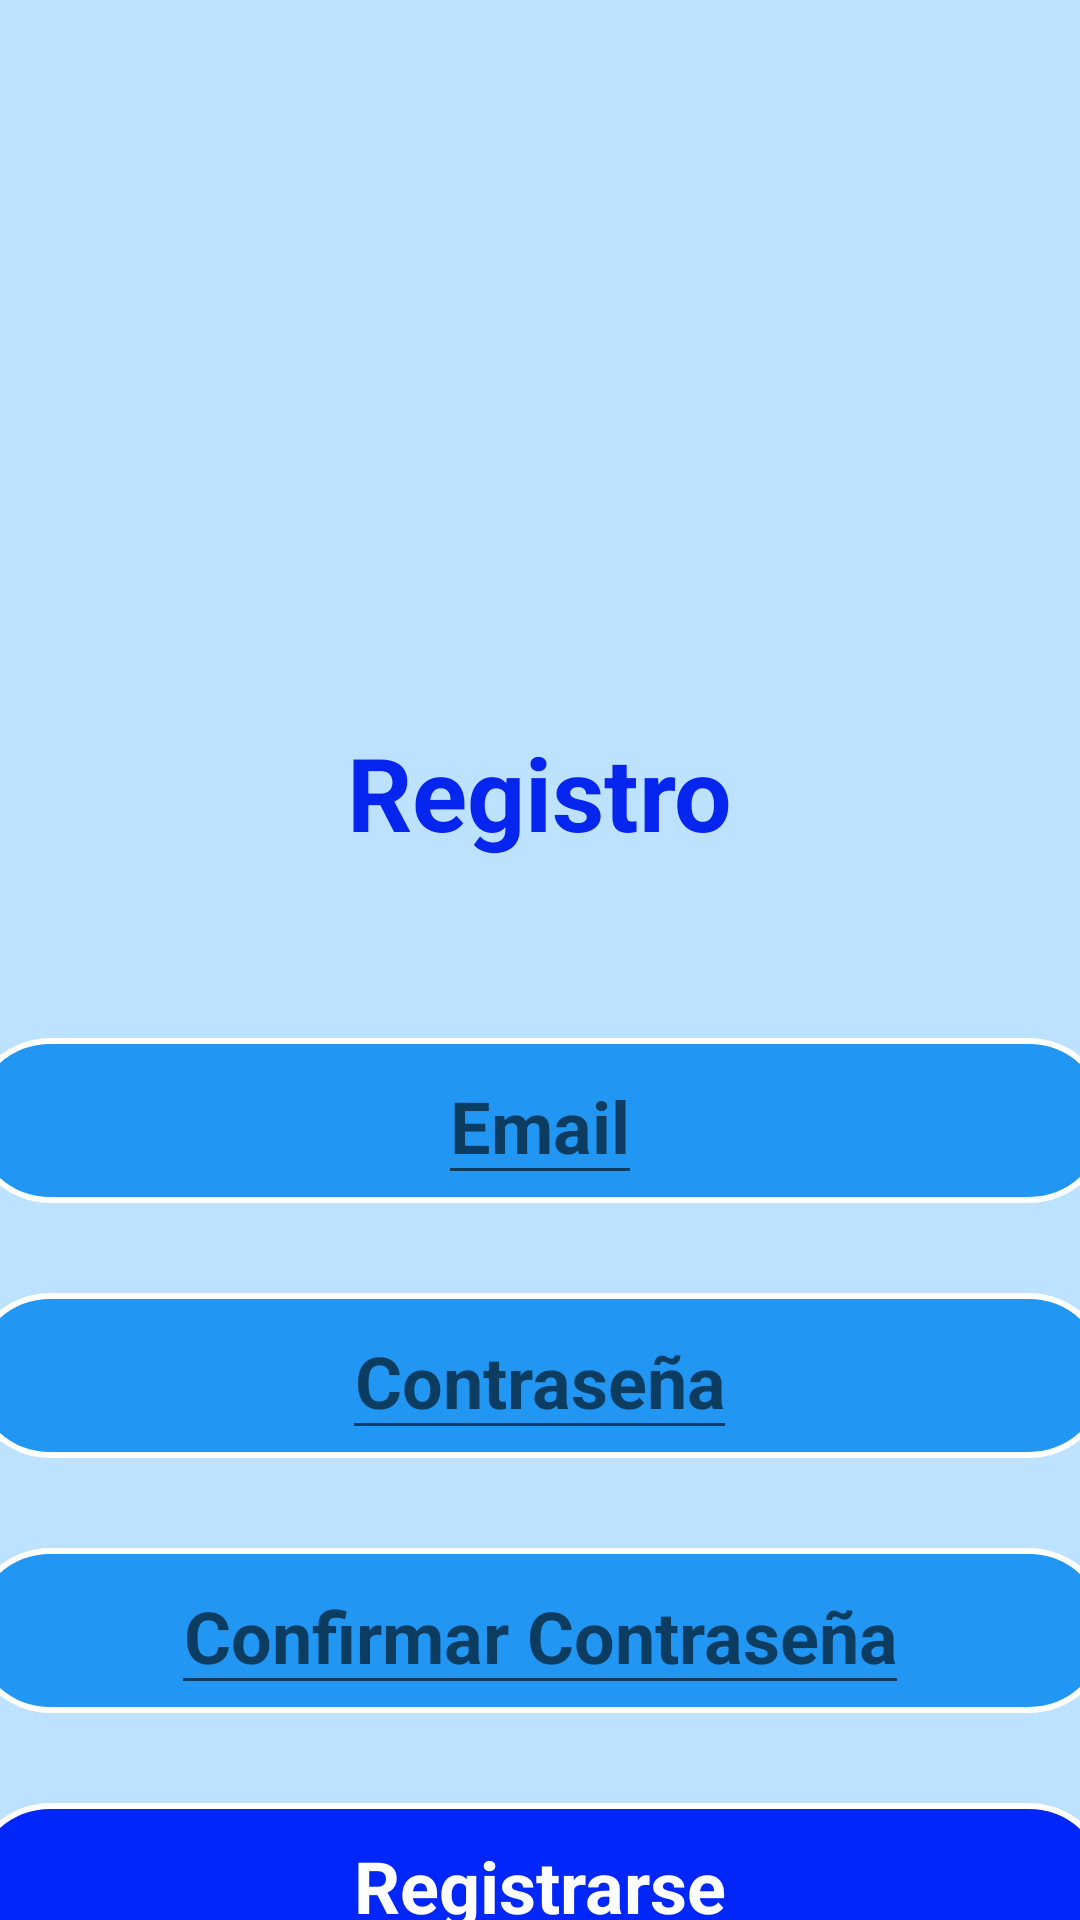

Produce the Android XML layout that renders to this screen, including the resource entries it uses.
<!-- AndroidManifest.xml: application theme Theme.Proyecto2_LogueoFireBase -->
<!-- res/layout/registro.xml -->
<?xml version="1.0" encoding="utf-8"?>
<androidx.constraintlayout.widget.ConstraintLayout xmlns:android="http://schemas.android.com/apk/res/android"
    xmlns:app="http://schemas.android.com/apk/res-auto"
    xmlns:tools="http://schemas.android.com/tools"
    android:layout_width="match_parent"
    android:layout_height="match_parent"
    android:background="#BDE2FF"
    tools:context=".RegistroActivity">

    <LinearLayout
        android:id="@+id/linearLayout"
        android:layout_width="381dp"
        android:layout_height="380dp"
        android:layout_marginTop="316dp"
        android:orientation="vertical"
        app:layout_constraintEnd_toEndOf="parent"
        app:layout_constraintHorizontal_bias="0.533"
        app:layout_constraintStart_toStartOf="parent"
        app:layout_constraintTop_toTopOf="parent">

        <androidx.constraintlayout.widget.ConstraintLayout
            android:id="@+id/btRestablecerContra"
            android:layout_width="match_parent"
            android:layout_height="55dp"
            android:layout_marginTop="30dp"
            android:background="@drawable/backgroundregistro">

            <EditText
                android:id="@+id/tvEmail"
                android:layout_width="wrap_content"
                android:layout_height="wrap_content"
                android:hint="@string/email"
                android:textColor="#FFFFFF"
                android:textSize="24sp"
                android:textStyle="bold"
                android:textAlignment="center"
                app:layout_constraintBottom_toBottomOf="parent"
                app:layout_constraintEnd_toEndOf="parent"
                app:layout_constraintStart_toStartOf="parent"
                app:layout_constraintTop_toTopOf="parent" />
        </androidx.constraintlayout.widget.ConstraintLayout>

        <androidx.constraintlayout.widget.ConstraintLayout
            android:id="@+id/btActualizarNombre"
            android:layout_width="match_parent"
            android:layout_height="55dp"
            android:layout_marginTop="30dp"
            android:background="@drawable/backgroundregistro">

            <EditText
                android:id="@+id/tvContra"
                android:layout_width="wrap_content"
                android:layout_height="wrap_content"
                android:hint="@string/contraseña"
                android:textColor="#FFFFFF"
                android:textSize="24sp"
                android:textStyle="bold"
                android:inputType="textPassword"
                android:textAlignment="center"
                app:layout_constraintBottom_toBottomOf="parent"
                app:layout_constraintEnd_toEndOf="parent"
                app:layout_constraintStart_toStartOf="parent"
                app:layout_constraintTop_toTopOf="parent" />
        </androidx.constraintlayout.widget.ConstraintLayout>

        <androidx.constraintlayout.widget.ConstraintLayout
            android:id="@+id/btActualizarNacion"
            android:layout_width="match_parent"
            android:layout_height="55dp"
            android:layout_marginTop="30dp"
            android:background="@drawable/backgroundregistro">

            <EditText
                android:id="@+id/tvConfirmContra"
                android:layout_width="wrap_content"
                android:layout_height="wrap_content"
                android:textAlignment="center"
                android:hint="@string/confirmarcontra"
                android:textColor="#FFFFFF"
                android:textSize="24sp"
                android:textStyle="bold"
                android:inputType="textPassword"
                app:layout_constraintBottom_toBottomOf="parent"
                app:layout_constraintEnd_toEndOf="parent"
                app:layout_constraintStart_toStartOf="parent"
                app:layout_constraintTop_toTopOf="parent" />
        </androidx.constraintlayout.widget.ConstraintLayout>

        <androidx.constraintlayout.widget.ConstraintLayout
            android:id="@+id/btRegistrar"
            android:layout_width="match_parent"
            android:layout_height="55dp"
            android:layout_marginTop="30dp"
            android:background="@drawable/backgroundbutton">

            <TextView
                android:id="@+id/tvActualizarEdad"
                android:layout_width="wrap_content"
                android:layout_height="wrap_content"
                android:text="@string/registrar"
                android:textColor="#FFFFFF"
                android:textSize="24sp"
                android:textStyle="bold"
                app:layout_constraintBottom_toBottomOf="parent"
                app:layout_constraintEnd_toEndOf="parent"
                app:layout_constraintStart_toStartOf="parent"
                app:layout_constraintTop_toTopOf="parent" />
        </androidx.constraintlayout.widget.ConstraintLayout>


    </LinearLayout>

    <TextView
        android:id="@+id/textView3"
        android:layout_width="wrap_content"
        android:layout_height="wrap_content"
        android:text="@string/registro"
        android:textColor="#0625EF"
        android:textSize="34sp"
        android:textStyle="bold"
        app:layout_constraintBottom_toTopOf="@+id/linearLayout"
        app:layout_constraintEnd_toEndOf="parent"
        app:layout_constraintStart_toStartOf="parent"
        app:layout_constraintTop_toTopOf="parent"
        app:layout_constraintVertical_bias="0.892" />

    <ImageView
        android:id="@+id/imageView2"
        android:layout_width="183dp"
        android:layout_height="161dp"
        app:layout_constraintBottom_toTopOf="@+id/textView3"
        app:layout_constraintEnd_toEndOf="parent"
        app:layout_constraintStart_toStartOf="parent"
        app:layout_constraintTop_toTopOf="parent"
        app:layout_constraintVertical_bias="0.703"
        app:srcCompat="@drawable/registro" />

</androidx.constraintlayout.widget.ConstraintLayout>
<!-- resources referenced by this layout -->
<resources>
  <!-- drawable backgroundbutton (drawable) -->
  <?xml version="1.0" encoding="utf-8"?>
  <selector xmlns:android="http://schemas.android.com/apk/res/android">
  <item>
      <shape android:shape="rectangle">
          <corners android:radius="50dp"/>
          <solid android:color="#0026FA"/>
          <stroke
              android:width="2dp"
              android:color="#FFFFFF" >
          </stroke>
      </shape>
  </item>
  </selector>
  <!-- drawable backgroundregistro (drawable) -->
  <?xml version="1.0" encoding="utf-8"?>
  <selector xmlns:android="http://schemas.android.com/apk/res/android">
      <item>
          <shape android:shape="rectangle">
              <corners android:radius="50dp"/>
              <solid android:color="#2196F3"/>
              <stroke
                  android:width="2dp"
                  android:color="#FFFFFF" >
              </stroke>
          </shape>
      </item>
  </selector>
  <string name="confirmarcontra">Confirmar Contraseña</string>
  <string name="email">Email</string>
  <string name="registrar">Registrarse</string>
  <string name="registro">Registro</string>
  <style name="Theme.Proyecto2_LogueoFireBase" parent="Theme.MaterialComponents.DayNight.DarkActionBar">
          
          <item name="colorPrimary">@color/purple_500</item>
          <item name="colorPrimaryVariant">@color/purple_700</item>
          <item name="colorOnPrimary">@color/white</item>
          
          <item name="colorSecondary">@color/teal_200</item>
          <item name="colorSecondaryVariant">@color/teal_700</item>
          <item name="colorOnSecondary">@color/black</item>
          
          <item name="android:statusBarColor">?attr/colorPrimaryVariant</item>
          
      </style>
  <color name="purple_500">#FF6200EE</color>
  <color name="purple_700">#FF3700B3</color>
  <color name="white">#FFFFFFFF</color>
  <color name="teal_200">#FF03DAC5</color>
  <color name="teal_700">#FF018786</color>
  <color name="black">#FF000000</color>
</resources>
